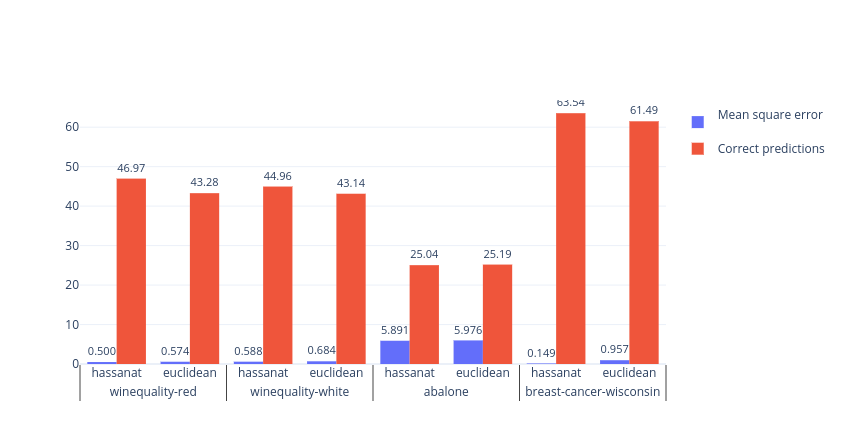

The file beside this chart, header and first rows:
dataset, metric, mse, hit
winequality-red, hassanat, 0.5005, 46.97
winequality-red, euclidean, 0.5747, 43.28
winequality-white, hassanat, 0.588, 44.96
winequality-white, euclidean, 0.6836, 43.14
abalone, hassanat, 5.891, 25.04
abalone, euclidean, 5.976, 25.19
breast-cancer-wisconsin, hassanat, 0.1488, 63.54
breast-cancer-wisconsin, euclidean, 0.9569, 61.49
